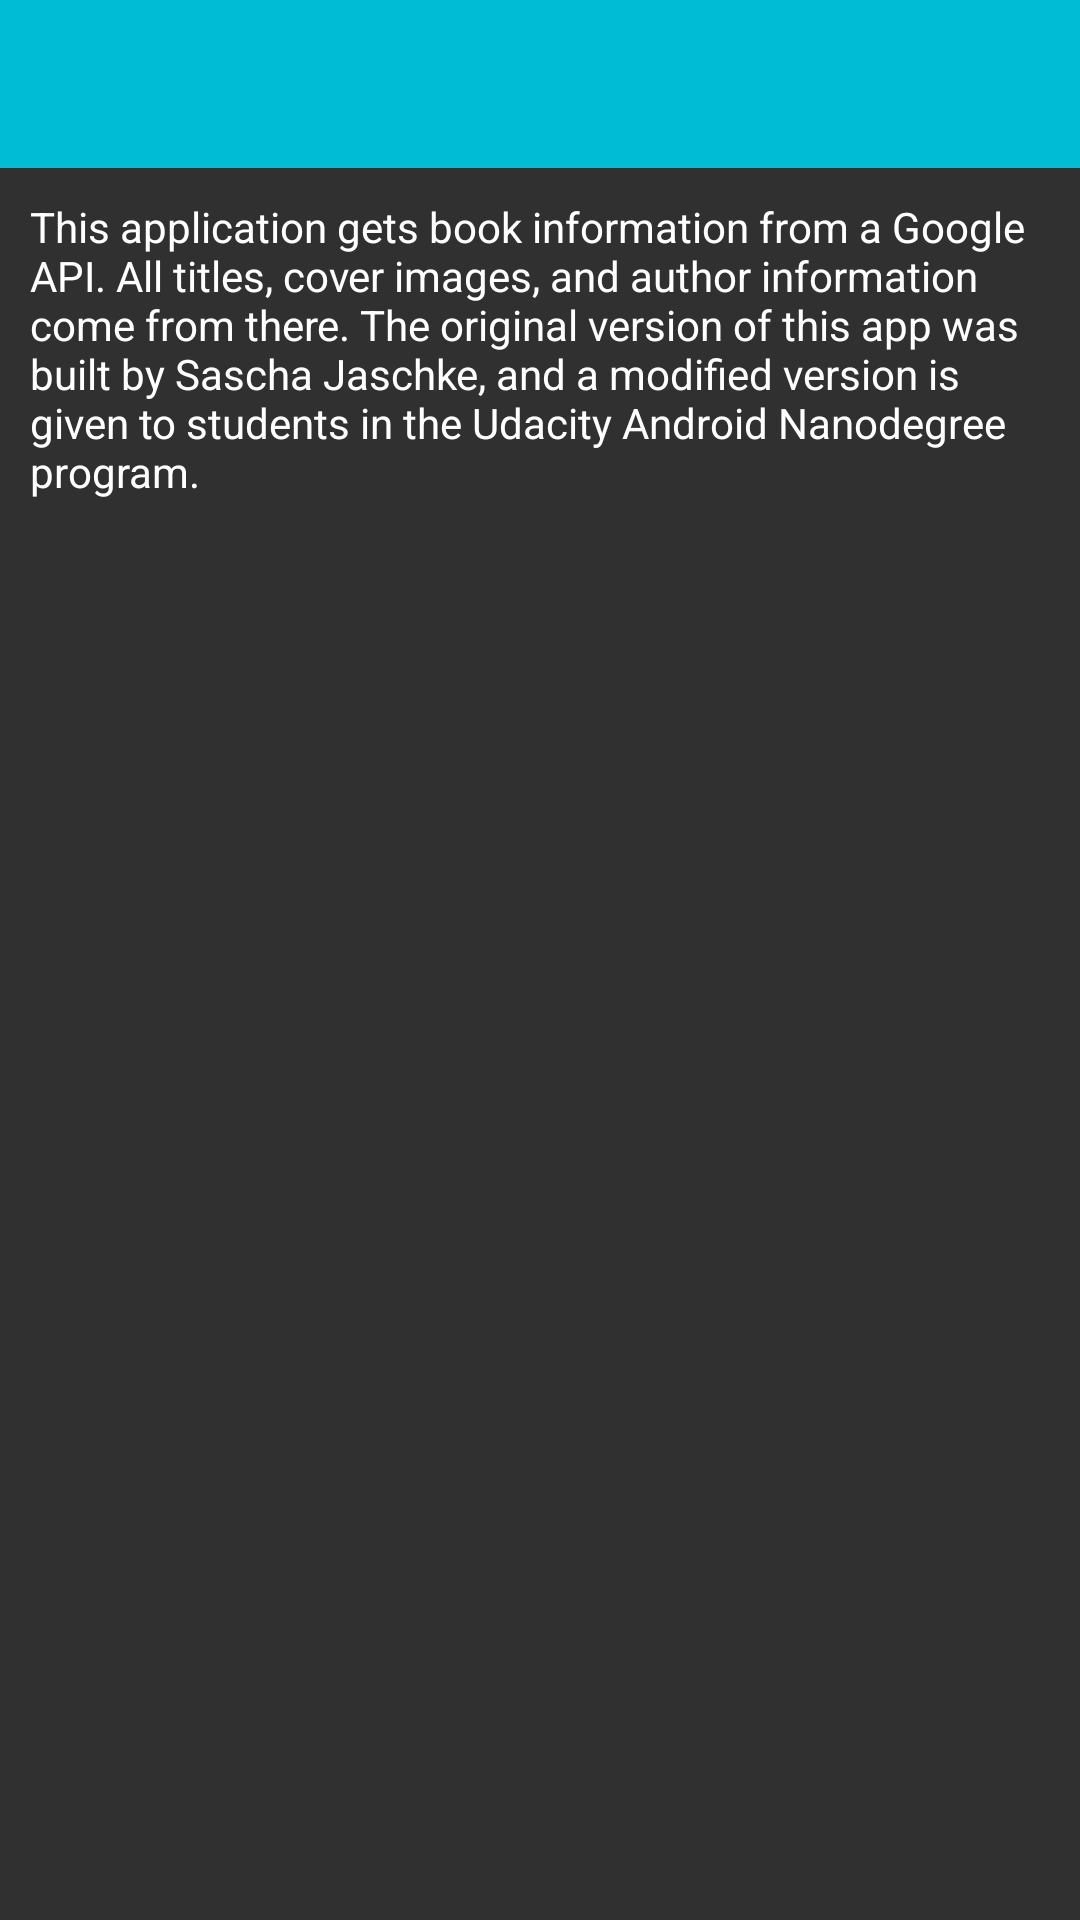

Produce the Android XML layout that renders to this screen, including the resource entries it uses.
<!-- AndroidManifest.xml: application theme AppTheme -->
<!-- res/layout/fragment_about.xml -->
<LinearLayout xmlns:android="http://schemas.android.com/apk/res/android"
    xmlns:tools="http://schemas.android.com/tools" android:layout_width="match_parent"
    android:orientation="vertical"
    android:layout_height="match_parent" tools:context="com.awesome.byunghwa.app.alexandria.About">

    <RelativeLayout
        android:layout_width="match_parent"
        android:layout_height="wrap_content">

        <android.support.v7.widget.Toolbar
            android:id="@+id/toolbar_about"
            android:layout_width="match_parent"
            android:layout_height="?attr/actionBarSize"
            android:background="?attr/colorPrimary"
            android:theme="@style/ThemeOverlay.AppCompat.Dark" />

    </RelativeLayout>

    
    <TextView android:layout_width="match_parent" android:layout_height="match_parent"
        android:padding="10dp"
        android:textColor="@android:color/white"
        android:text="@string/about_text" />

</LinearLayout>
<!-- resources referenced by this layout -->
<resources>
  <string name="about_text">This application gets book information from a Google API. All titles, cover images, and author information come from there.
      The original version of this app was built by Sascha Jaschke, and a modified version is given to students in the Udacity Android Nanodegree program. </string>
  <style name="AppTheme" parent="Theme.AppCompat.NoActionBar">
          
          <item name="colorPrimary">@color/primary</item>
          <item name="colorPrimaryDark">@color/primary_dark</item>
          <item name="android:textColor">@android:color/white</item>
  
      </style>
  <color name="primary">#00BCD4</color>
  <color name="primary_dark">#0097A7</color>
</resources>
